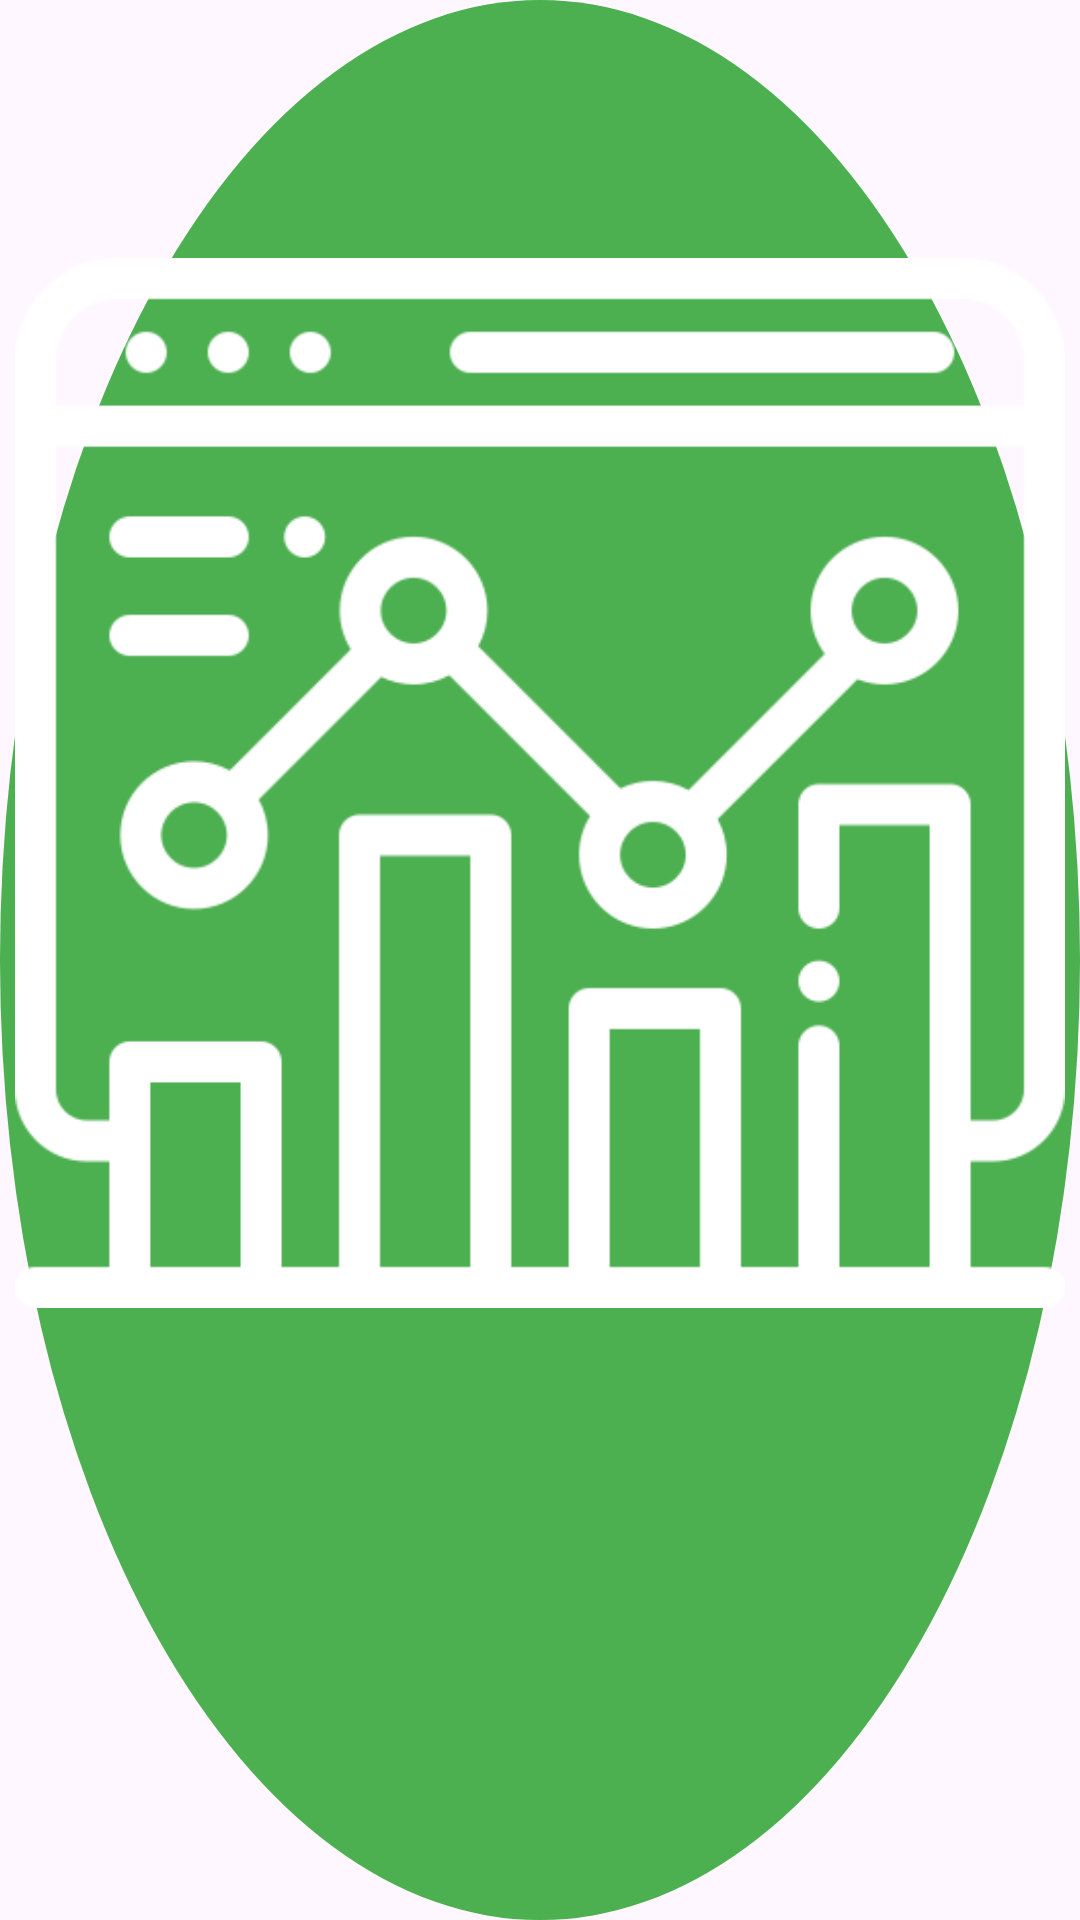

The Android layout XML behind this screen, and the referenced resources:
<!-- AndroidManifest.xml: application theme Theme.E_management_Manager -->
<!-- res/layout/sample_category_item.xml -->
<?xml version="1.0" encoding="utf-8"?>
<androidx.constraintlayout.widget.ConstraintLayout xmlns:android="http://schemas.android.com/apk/res/android"
    xmlns:app="http://schemas.android.com/apk/res-auto"
    android:layout_width="42dp"
    android:layout_height="42dp"
    android:background="@drawable/category_bg"
    android:padding="5dp">

    <ImageView
        android:id="@+id/imageView"
        android:layout_width="wrap_content"
        android:layout_height="wrap_content"
        app:srcCompat="@drawable/analytics" />
</androidx.constraintlayout.widget.ConstraintLayout>
<!-- resources referenced by this layout -->
<resources>
  <!-- drawable analytics: png bitmap (drawable, 18417 bytes) -->
  <!-- drawable category_bg (drawable) -->
  <?xml version="1.0" encoding="utf-8"?>
  <shape android:shape="oval" xmlns:android="http://schemas.android.com/apk/res/android">
      <solid android:color="#4CAF50" />
  </shape>
  <style name="Theme.E_management_Manager" parent="Base.Theme.E_management_Manager" />
  <style name="Base.Theme.E_management_Manager" parent="Theme.Material3.DayNight.NoActionBar">
          
          
          <item name="colorPrimary">@color/orange</item>
      </style>
  <color name="orange">#DA4A1C</color>
</resources>
